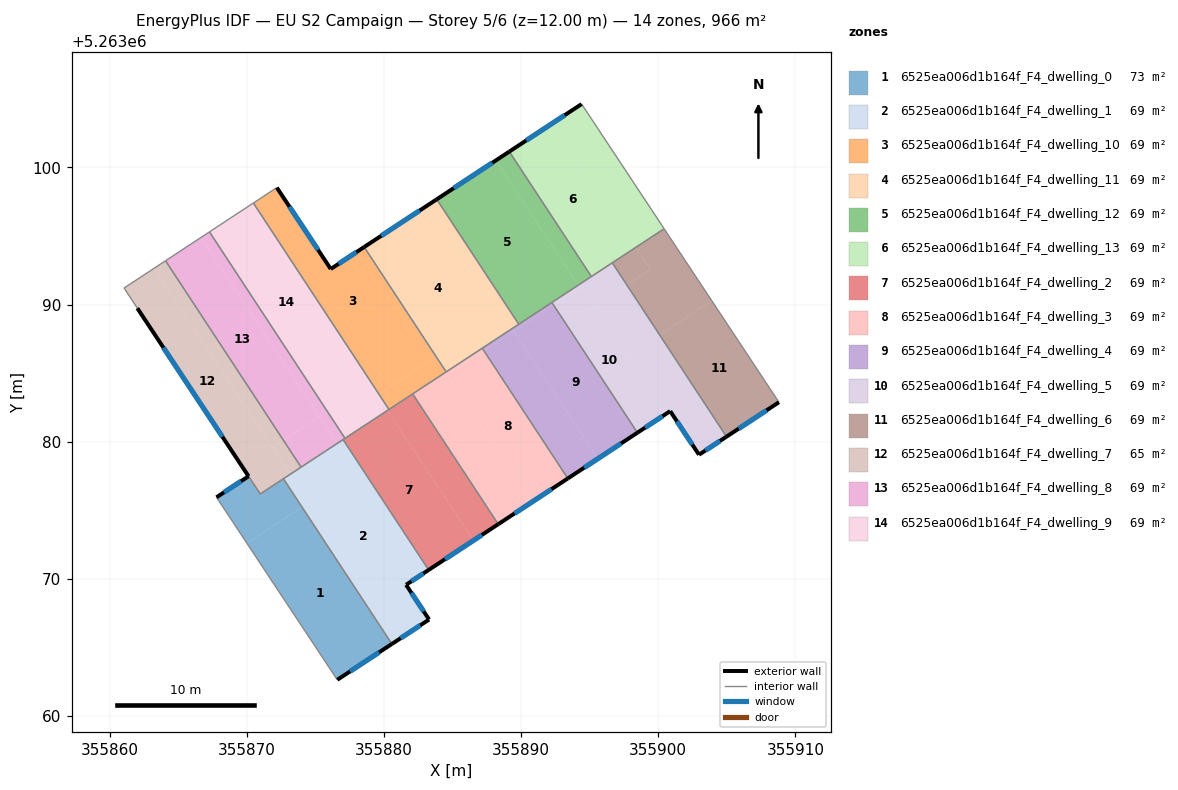
=== STOREY PLAN SPEC (per zone: floor XY polygon, exterior-wall plan segments, windows/doors) ===
zone 1: 6525ea006d1b164f_F4_dwelling_0  (73.3 m²)
  floor: (355874.02, 5263075.24) (355880.58, 5263065.26) (355876.60, 5263062.64) (355870.02, 5263072.59)
  floor: (355872.67, 5263077.30) (355874.02, 5263075.24) (355870.02, 5263072.59) (355867.80, 5263075.95) (355870.13, 5263077.48) (355870.99, 5263076.19)
  exterior wall: (355876.60, 5263062.64) – (355880.58, 5263065.26)  [4.8 m]
    window: (355877.54, 5263063.26) – (355879.65, 5263064.64)  [4.0 m²]
  exterior wall: (355870.13, 5263077.48) – (355867.80, 5263075.95)  [2.8 m]
    window: (355869.58, 5263077.12) – (355868.34, 5263076.31)  [2.4 m²]
  interior walls: 4
zone 2: 6525ea006d1b164f_F4_dwelling_1  (69.0 m²)
  floor: (355876.60, 5263079.87) (355882.87, 5263070.39) (355881.62, 5263069.57) (355883.29, 5263067.04) (355881.11, 5263065.60) (355873.16, 5263077.62)
  floor: (355874.51, 5263075.57) (355881.11, 5263065.60) (355880.58, 5263065.26) (355874.02, 5263075.24)
  floor: (355877.02, 5263080.16) (355883.26, 5263070.65) (355882.87, 5263070.39) (355876.60, 5263079.88)
  floor: (355873.16, 5263077.62) (355874.51, 5263075.57) (355874.02, 5263075.24) (355872.67, 5263077.30)
  exterior wall: (355881.62, 5263069.57) – (355883.26, 5263070.65)  [2.0 m]
    window: (355882.00, 5263069.83) – (355882.88, 5263070.40)  [1.7 m²]
  exterior wall: (355883.29, 5263067.04) – (355881.62, 5263069.57)  [3.0 m]
    window: (355882.90, 5263067.63) – (355882.01, 5263068.98)  [2.6 m²]
  exterior wall: (355880.58, 5263065.26) – (355883.29, 5263067.04)  [3.2 m]
    window: (355881.22, 5263065.68) – (355882.66, 5263066.62)  [2.7 m²]
  interior walls: 4
zone 3: 6525ea006d1b164f_F4_dwelling_10  (69.0 m²)
  floor: (355878.49, 5263094.14) (355883.76, 5263086.18) (355879.64, 5263083.46) (355870.48, 5263097.40) (355872.16, 5263098.50) (355872.20, 5263098.53) (355876.12, 5263092.59)
  floor: (355883.76, 5263086.18) (355884.50, 5263085.06) (355880.37, 5263082.35) (355879.64, 5263083.46)
  floor: (355878.56, 5263094.19) (355884.54, 5263085.09) (355884.50, 5263085.06) (355878.49, 5263094.14)
  exterior wall: (355876.12, 5263092.59) – (355872.20, 5263098.53)  [7.1 m]
    window: (355875.20, 5263093.98) – (355873.12, 5263097.13)  [6.0 m²]
  exterior wall: (355878.56, 5263094.19) – (355876.12, 5263092.59)  [2.9 m]
    window: (355877.99, 5263093.82) – (355876.70, 5263092.97)  [2.5 m²]
  interior walls: 5
zone 4: 6525ea006d1b164f_F4_dwelling_11  (69.0 m²)
  floor: (355883.85, 5263097.67) (355889.83, 5263088.57) (355889.34, 5263088.24) (355883.33, 5263097.33)
  floor: (355883.33, 5263097.33) (355889.34, 5263088.24) (355884.54, 5263085.09) (355878.56, 5263094.19)
  exterior wall: (355883.85, 5263097.67) – (355878.56, 5263094.19)  [6.3 m]
    window: (355882.61, 5263096.85) – (355879.80, 5263095.01)  [5.3 m²]
  interior walls: 4
zone 5: 6525ea006d1b164f_F4_dwelling_12  (69.0 m²)
  floor: (355888.16, 5263100.50) (355894.17, 5263091.42) (355889.83, 5263088.57) (355883.85, 5263097.67)
  floor: (355889.14, 5263101.15) (355895.12, 5263092.04) (355894.17, 5263091.42) (355888.16, 5263100.50)
  exterior wall: (355889.14, 5263101.15) – (355883.85, 5263097.67)  [6.3 m]
    window: (355887.90, 5263100.33) – (355885.09, 5263098.49)  [5.3 m²]
  interior walls: 4
zone 6: 6525ea006d1b164f_F4_dwelling_13  (69.0 m²)
  floor: (355892.35, 5263103.26) (355898.37, 5263094.17) (355895.12, 5263092.04) (355889.14, 5263101.15)
  floor: (355894.41, 5263104.62) (355900.43, 5263095.53) (355898.37, 5263094.17) (355892.35, 5263103.26)
  exterior wall: (355894.41, 5263104.62) – (355889.14, 5263101.15)  [6.3 m]
    window: (355893.18, 5263103.80) – (355890.38, 5263101.96)  [5.3 m²]
  interior walls: 4
zone 7: 6525ea006d1b164f_F4_dwelling_2  (69.0 m²)
  floor: (355880.26, 5263082.28) (355886.53, 5263072.80) (355883.26, 5263070.65) (355877.02, 5263080.16)
  floor: (355882.10, 5263083.49) (355888.33, 5263073.99) (355886.53, 5263072.80) (355880.26, 5263082.28)
  exterior wall: (355883.26, 5263070.65) – (355888.33, 5263073.99)  [6.1 m]
    window: (355884.45, 5263071.44) – (355887.14, 5263073.20)  [5.1 m²]
  interior walls: 5
zone 8: 6525ea006d1b164f_F4_dwelling_3  (69.0 m²)
  floor: (355887.30, 5263086.62) (355893.41, 5263077.32) (355890.77, 5263075.59) (355884.64, 5263084.86)
  floor: (355884.50, 5263085.06) (355890.77, 5263075.59) (355888.33, 5263073.99) (355882.10, 5263083.49)
  floor: (355887.17, 5263086.82) (355887.30, 5263086.62) (355884.64, 5263084.86) (355884.50, 5263085.06)
  exterior wall: (355888.33, 5263073.99) – (355893.41, 5263077.32)  [6.1 m]
    window: (355889.53, 5263074.77) – (355892.22, 5263076.54)  [5.1 m²]
  interior walls: 4
zone 9: 6525ea006d1b164f_F4_dwelling_4  (69.0 m²)
  floor: (355889.46, 5263088.05) (355895.60, 5263078.77) (355893.41, 5263077.32) (355887.30, 5263086.62)
  floor: (355892.25, 5263090.15) (355892.37, 5263089.96) (355889.47, 5263088.04) (355889.46, 5263088.05) (355889.34, 5263088.24)
  floor: (355892.37, 5263089.96) (355898.48, 5263080.66) (355895.60, 5263078.77) (355889.47, 5263088.04)
  floor: (355889.34, 5263088.24) (355889.46, 5263088.05) (355887.30, 5263086.62) (355887.17, 5263086.82)
  exterior wall: (355893.41, 5263077.32) – (355898.48, 5263080.66)  [6.1 m]
    window: (355894.60, 5263078.11) – (355897.29, 5263079.87)  [5.1 m²]
  interior walls: 4
zone 10: 6525ea006d1b164f_F4_dwelling_5  (69.0 m²)
  floor: (355900.11, 5263087.77) (355904.97, 5263080.37) (355902.97, 5263079.05) (355900.87, 5263082.23) (355900.44, 5263081.95) (355897.66, 5263086.15)
  floor: (355894.29, 5263091.23) (355900.44, 5263081.95) (355898.48, 5263080.66) (355892.37, 5263089.96)
  floor: (355897.71, 5263091.42) (355900.11, 5263087.77) (355897.66, 5263086.15) (355895.25, 5263089.79)
  floor: (355896.65, 5263093.04) (355897.71, 5263091.42) (355895.25, 5263089.79) (355894.17, 5263091.42)
  floor: (355894.17, 5263091.42) (355894.29, 5263091.23) (355892.37, 5263089.96) (355892.25, 5263090.15)
  exterior wall: (355902.97, 5263079.05) – (355904.97, 5263080.37)  [2.4 m]
    window: (355903.44, 5263079.36) – (355904.50, 5263080.06)  [2.0 m²]
  exterior wall: (355900.87, 5263082.23) – (355902.97, 5263079.05)  [3.8 m]
    window: (355901.36, 5263081.48) – (355902.48, 5263079.80)  [3.2 m²]
  exterior wall: (355898.48, 5263080.66) – (355900.87, 5263082.23)  [2.9 m]
    window: (355899.04, 5263081.03) – (355900.31, 5263081.86)  [2.4 m²]
  interior walls: 4
zone 11: 6525ea006d1b164f_F4_dwelling_6  (69.0 m²)
  floor: (355900.43, 5263095.53) (355903.90, 5263090.28) (355900.11, 5263087.77) (355897.71, 5263091.42) (355899.43, 5263092.56) (355898.37, 5263094.17)
  floor: (355903.90, 5263090.28) (355908.80, 5263082.88) (355904.97, 5263080.37) (355900.11, 5263087.77)
  floor: (355898.37, 5263094.17) (355899.43, 5263092.56) (355897.71, 5263091.42) (355896.65, 5263093.04)
  exterior wall: (355904.97, 5263080.37) – (355908.80, 5263082.88)  [4.6 m]
    window: (355905.87, 5263080.96) – (355907.90, 5263082.29)  [3.9 m²]
  interior walls: 3
zone 12: 6525ea006d1b164f_F4_dwelling_7  (64.6 m²)
  floor: (355863.23, 5263092.63) (355873.16, 5263077.62) (355870.99, 5263076.19) (355862.03, 5263089.74) (355861.06, 5263091.21)
  floor: (355864.08, 5263093.19) (355872.67, 5263080.11) (355871.87, 5263079.57) (355863.23, 5263092.63)
  floor: (355872.67, 5263080.11) (355873.96, 5263078.15) (355873.16, 5263077.62) (355871.87, 5263079.57)
  exterior wall: (355862.03, 5263089.74) – (355870.13, 5263077.48)  [14.7 m]
    window: (355863.93, 5263086.86) – (355868.23, 5263080.36)  [12.4 m²]
  interior walls: 6
zone 13: 6525ea006d1b164f_F4_dwelling_8  (69.0 m²)
  floor: (355875.29, 5263081.84) (355876.60, 5263079.87) (355873.96, 5263078.15) (355872.67, 5263080.11)
  floor: (355867.28, 5263095.30) (355875.35, 5263083.02) (355874.77, 5263082.64) (355866.66, 5263094.89)
  floor: (355875.35, 5263083.02) (355877.16, 5263080.25) (355876.60, 5263079.88) (355874.77, 5263082.64)
  floor: (355867.28, 5263095.30) (355866.66, 5263094.89) (355875.29, 5263081.84) (355872.67, 5263080.11) (355864.08, 5263093.19)
  interior walls: 5
zone 14: 6525ea006d1b164f_F4_dwelling_9  (69.0 m²)
  floor: (355870.33, 5263097.30) (355878.43, 5263085.05) (355875.35, 5263083.02) (355867.28, 5263095.30)
  floor: (355870.48, 5263097.40) (355879.64, 5263083.46) (355879.53, 5263083.38) (355870.33, 5263097.30)
  floor: (355878.43, 5263085.05) (355880.26, 5263082.28) (355877.16, 5263080.25) (355875.35, 5263083.02)
  floor: (355879.64, 5263083.46) (355880.37, 5263082.35) (355880.26, 5263082.28) (355879.53, 5263083.39)
  interior walls: 4

=== DERIVED (storey summary) ===
Building: EU S2 Campaign
Storey: 5 of 6  (floor level z = 12.00 m)
Storey gross floor area: 965.6 m²
Zones on this storey: 14
  - 6525ea006d1b164f_F4_dwelling_0: floor 73.3 m²; exterior wall 7.6 m (22.7 m²); 2 window(s) 6.4 m²; WWR 28.1%
  - 6525ea006d1b164f_F4_dwelling_1: floor 69.0 m²; exterior wall 8.3 m (24.8 m²); 3 window(s) 7.0 m²; WWR 28.1%
  - 6525ea006d1b164f_F4_dwelling_10: floor 69.0 m²; exterior wall 10.0 m (30.1 m²); 2 window(s) 8.5 m²; WWR 28.1%
  - 6525ea006d1b164f_F4_dwelling_11: floor 69.0 m²; exterior wall 6.3 m (19.0 m²); 1 window(s) 5.3 m²; WWR 28.1%
  - 6525ea006d1b164f_F4_dwelling_12: floor 69.0 m²; exterior wall 6.3 m (19.0 m²); 1 window(s) 5.3 m²; WWR 28.1%
  - 6525ea006d1b164f_F4_dwelling_13: floor 69.0 m²; exterior wall 6.3 m (18.9 m²); 1 window(s) 5.3 m²; WWR 28.1%
  - 6525ea006d1b164f_F4_dwelling_2: floor 69.0 m²; exterior wall 6.1 m (18.2 m²); 1 window(s) 5.1 m²; WWR 28.1%
  - 6525ea006d1b164f_F4_dwelling_3: floor 69.0 m²; exterior wall 6.1 m (18.2 m²); 1 window(s) 5.1 m²; WWR 28.1%
  - 6525ea006d1b164f_F4_dwelling_4: floor 69.0 m²; exterior wall 6.1 m (18.2 m²); 1 window(s) 5.1 m²; WWR 28.1%
  - 6525ea006d1b164f_F4_dwelling_5: floor 69.0 m²; exterior wall 9.1 m (27.2 m²); 3 window(s) 7.6 m²; WWR 28.1%
  - 6525ea006d1b164f_F4_dwelling_6: floor 69.0 m²; exterior wall 4.6 m (13.7 m²); 1 window(s) 3.9 m²; WWR 28.1%
  - 6525ea006d1b164f_F4_dwelling_7: floor 64.6 m²; exterior wall 14.7 m (44.1 m²); 1 window(s) 12.4 m²; WWR 28.1%
  - 6525ea006d1b164f_F4_dwelling_8: floor 69.0 m²
  - 6525ea006d1b164f_F4_dwelling_9: floor 69.0 m²
Zone adjacency (shared interzone walls):
  - 6525ea006d1b164f_F4_dwelling_0 ↔ 6525ea006d1b164f_F4_dwelling_1
  - 6525ea006d1b164f_F4_dwelling_0 ↔ 6525ea006d1b164f_F4_dwelling_7
  - 6525ea006d1b164f_F4_dwelling_1 ↔ 6525ea006d1b164f_F4_dwelling_2
  - 6525ea006d1b164f_F4_dwelling_1 ↔ 6525ea006d1b164f_F4_dwelling_7
  - 6525ea006d1b164f_F4_dwelling_1 ↔ 6525ea006d1b164f_F4_dwelling_8
  - 6525ea006d1b164f_F4_dwelling_10 ↔ 6525ea006d1b164f_F4_dwelling_11
  - 6525ea006d1b164f_F4_dwelling_10 ↔ 6525ea006d1b164f_F4_dwelling_2
  - 6525ea006d1b164f_F4_dwelling_10 ↔ 6525ea006d1b164f_F4_dwelling_3
  - 6525ea006d1b164f_F4_dwelling_10 ↔ 6525ea006d1b164f_F4_dwelling_9
  - 6525ea006d1b164f_F4_dwelling_11 ↔ 6525ea006d1b164f_F4_dwelling_12
  - 6525ea006d1b164f_F4_dwelling_11 ↔ 6525ea006d1b164f_F4_dwelling_3
  - 6525ea006d1b164f_F4_dwelling_11 ↔ 6525ea006d1b164f_F4_dwelling_4
  - 6525ea006d1b164f_F4_dwelling_12 ↔ 6525ea006d1b164f_F4_dwelling_13
  - 6525ea006d1b164f_F4_dwelling_12 ↔ 6525ea006d1b164f_F4_dwelling_4
  - 6525ea006d1b164f_F4_dwelling_12 ↔ 6525ea006d1b164f_F4_dwelling_5
  - 6525ea006d1b164f_F4_dwelling_13 ↔ 6525ea006d1b164f_F4_dwelling_5
  - 6525ea006d1b164f_F4_dwelling_13 ↔ 6525ea006d1b164f_F4_dwelling_6
  - 6525ea006d1b164f_F4_dwelling_2 ↔ 6525ea006d1b164f_F4_dwelling_3
  - 6525ea006d1b164f_F4_dwelling_2 ↔ 6525ea006d1b164f_F4_dwelling_8
  - 6525ea006d1b164f_F4_dwelling_2 ↔ 6525ea006d1b164f_F4_dwelling_9
  - 6525ea006d1b164f_F4_dwelling_3 ↔ 6525ea006d1b164f_F4_dwelling_4
  - 6525ea006d1b164f_F4_dwelling_4 ↔ 6525ea006d1b164f_F4_dwelling_5
  - 6525ea006d1b164f_F4_dwelling_5 ↔ 6525ea006d1b164f_F4_dwelling_6
  - 6525ea006d1b164f_F4_dwelling_7 ↔ 6525ea006d1b164f_F4_dwelling_8
  - 6525ea006d1b164f_F4_dwelling_8 ↔ 6525ea006d1b164f_F4_dwelling_9